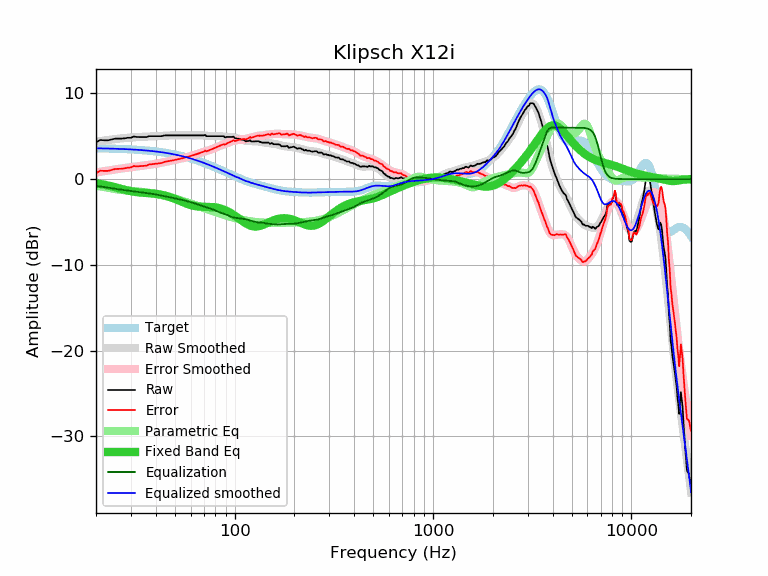

The table this chart was drawn from, first rows:
frequency, raw, error, smoothed, error_smoothed, equalization, parametric_eq, equalized_raw, equalized_smoothed, target
20, 4.28, 0.69, 4.37, 0.78, -0.78, -0.49, 3.50, 3.59, 3.59
21, 4.56, 0.98, 4.44, 0.86, -0.86, -0.57, 3.70, 3.58, 3.58
22, 4.53, 0.96, 4.51, 0.93, -0.93, -0.65, 3.60, 3.57, 3.57
23, 4.52, 0.96, 4.57, 1.00, -1.00, -0.75, 3.52, 3.56, 3.56
24, 4.62, 1.07, 4.62, 1.07, -1.07, -0.85, 3.55, 3.55, 3.55
25, 4.72, 1.18, 4.67, 1.13, -1.13, -0.95, 3.59, 3.54, 3.54
26, 4.72, 1.19, 4.72, 1.19, -1.19, -1.05, 3.53, 3.53, 3.53
27, 4.72, 1.21, 4.76, 1.24, -1.24, -1.15, 3.48, 3.51, 3.51
28, 4.76, 1.26, 4.79, 1.30, -1.30, -1.25, 3.47, 3.50, 3.50
29, 4.82, 1.34, 4.82, 1.34, -1.34, -1.34, 3.48, 3.48, 3.48
30, 4.82, 1.36, 4.85, 1.39, -1.39, -1.41, 3.43, 3.46, 3.46
31, 4.97, 1.53, 4.88, 1.43, -1.43, -1.47, 3.54, 3.44, 3.44
32, 4.91, 1.49, 4.90, 1.47, -1.47, -1.52, 3.44, 3.42, 3.42
33, 4.91, 1.51, 4.91, 1.51, -1.51, -1.55, 3.40, 3.40, 3.40
34, 4.91, 1.53, 4.93, 1.55, -1.55, -1.58, 3.36, 3.38, 3.38
35, 4.91, 1.55, 4.94, 1.59, -1.59, -1.60, 3.33, 3.36, 3.36
36, 4.90, 1.57, 4.96, 1.62, -1.62, -1.62, 3.28, 3.33, 3.33
37, 5.01, 1.70, 4.97, 1.66, -1.66, -1.64, 3.35, 3.31, 3.31
38, 5.01, 1.73, 4.98, 1.70, -1.70, -1.66, 3.31, 3.28, 3.28
39, 5.01, 1.76, 5.00, 1.74, -1.74, -1.68, 3.27, 3.25, 3.25
40, 5.01, 1.79, 5.01, 1.79, -1.79, -1.71, 3.23, 3.22, 3.22
41, 5.01, 1.82, 5.02, 1.83, -1.83, -1.75, 3.18, 3.19, 3.19
42, 5.01, 1.85, 5.04, 1.88, -1.88, -1.79, 3.14, 3.16, 3.16
43, 5.01, 1.88, 5.05, 1.92, -1.92, -1.83, 3.09, 3.13, 3.13
44, 5.08, 1.99, 5.06, 1.97, -1.97, -1.89, 3.11, 3.09, 3.09
45, 5.10, 2.04, 5.08, 2.02, -2.02, -1.94, 3.08, 3.06, 3.06
46, 5.10, 2.08, 5.09, 2.06, -2.06, -2.01, 3.04, 3.02, 3.02
47, 5.10, 2.12, 5.10, 2.11, -2.11, -2.08, 2.99, 2.99, 2.99
48, 5.10, 2.15, 5.10, 2.15, -2.15, -2.15, 2.95, 2.95, 2.95
49, 5.10, 2.19, 5.10, 2.20, -2.20, -2.23, 2.90, 2.91, 2.91
50, 5.10, 2.23, 5.10, 2.24, -2.24, -2.30, 2.86, 2.87, 2.87
51, 5.10, 2.28, 5.10, 2.28, -2.28, -2.39, 2.82, 2.82, 2.82
52, 5.10, 2.32, 5.10, 2.32, -2.32, -2.47, 2.78, 2.78, 2.78
53, 5.10, 2.36, 5.10, 2.36, -2.36, -2.55, 2.74, 2.74, 2.74
54, 5.10, 2.41, 5.10, 2.41, -2.41, -2.63, 2.69, 2.69, 2.69
55, 5.10, 2.45, 5.10, 2.45, -2.45, -2.71, 2.65, 2.65, 2.65
56, 5.10, 2.50, 5.10, 2.50, -2.50, -2.78, 2.60, 2.60, 2.60
57, 5.10, 2.55, 5.10, 2.55, -2.55, -2.85, 2.56, 2.55, 2.55
58, 5.10, 2.59, 5.10, 2.59, -2.59, -2.91, 2.51, 2.51, 2.51
59, 5.10, 2.64, 5.10, 2.64, -2.64, -2.97, 2.46, 2.46, 2.46
60, 5.10, 2.69, 5.10, 2.69, -2.69, -3.02, 2.41, 2.41, 2.41
61, 5.10, 2.74, 5.10, 2.74, -2.74, -3.07, 2.36, 2.36, 2.36
62, 5.10, 2.79, 5.10, 2.79, -2.79, -3.11, 2.31, 2.31, 2.31
63, 5.10, 2.84, 5.10, 2.85, -2.85, -3.14, 2.26, 2.26, 2.26
64, 5.10, 2.90, 5.10, 2.90, -2.90, -3.16, 2.20, 2.21, 2.21
65, 5.10, 2.95, 5.11, 2.95, -2.95, -3.18, 2.15, 2.15, 2.15
66, 5.10, 3.00, 5.11, 3.01, -3.01, -3.20, 2.10, 2.10, 2.10
67, 5.10, 3.05, 5.11, 3.06, -3.06, -3.21, 2.04, 2.05, 2.05
68, 5.10, 3.11, 5.10, 3.11, -3.11, -3.21, 1.99, 1.99, 1.99
69, 5.10, 3.16, 5.10, 3.15, -3.15, -3.22, 1.95, 1.94, 1.94
70, 5.10, 3.21, 5.09, 3.20, -3.20, -3.22, 1.90, 1.89, 1.89
71, 5.16, 3.33, 5.07, 3.24, -3.24, -3.22, 1.92, 1.83, 1.83
72, 5.01, 3.23, 5.06, 3.28, -3.28, -3.23, 1.73, 1.78, 1.78
73, 5.01, 3.29, 5.04, 3.32, -3.32, -3.23, 1.69, 1.73, 1.73
74, 5.01, 3.34, 5.03, 3.36, -3.36, -3.23, 1.65, 1.67, 1.67
75, 5.01, 3.39, 5.02, 3.40, -3.40, -3.24, 1.61, 1.62, 1.62
76, 5.01, 3.45, 5.01, 3.45, -3.45, -3.24, 1.56, 1.56, 1.56
77, 5.01, 3.50, 5.01, 3.50, -3.50, -3.25, 1.51, 1.51, 1.51
78, 5.01, 3.56, 5.01, 3.55, -3.55, -3.26, 1.46, 1.45, 1.45
79, 5.01, 3.61, 5.01, 3.61, -3.61, -3.28, 1.40, 1.40, 1.40
... 553 more rows
